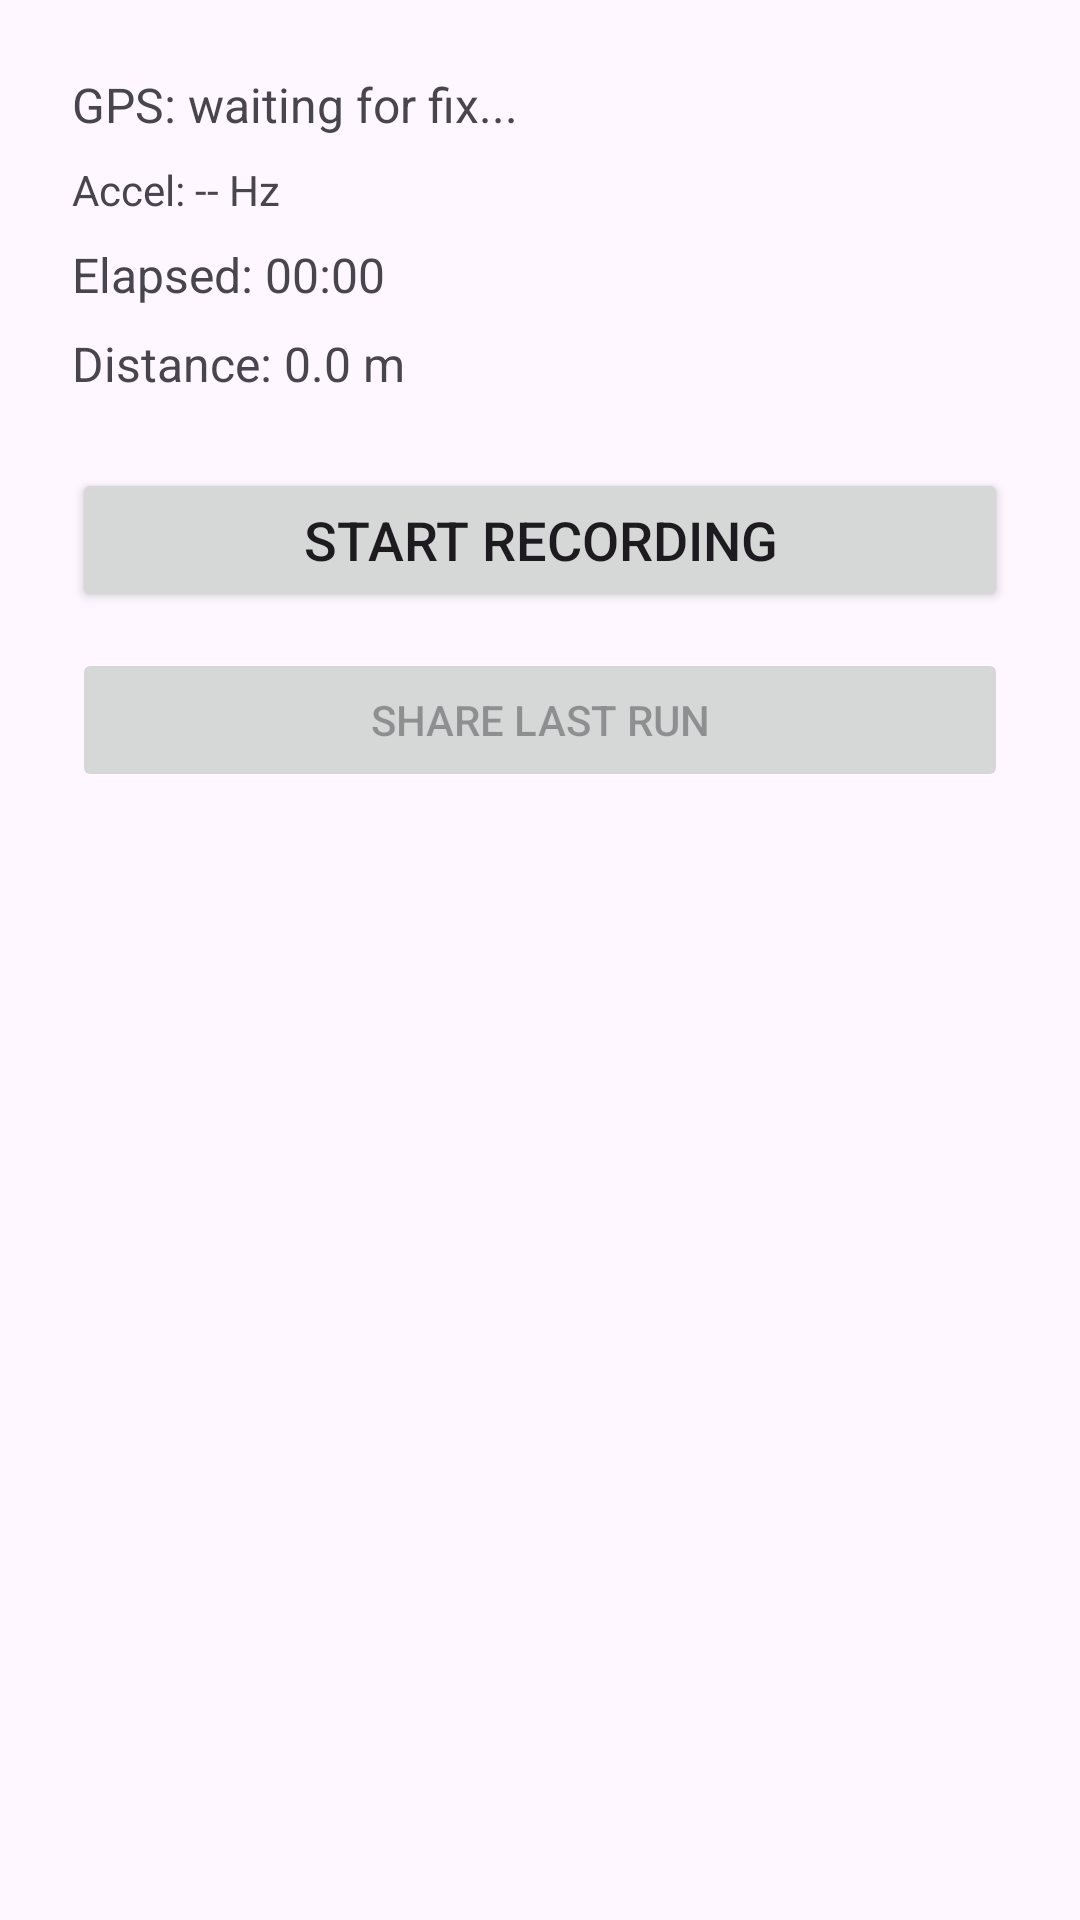

Produce the Android XML layout that renders to this screen, including the resource entries it uses.
<!-- AndroidManifest.xml: application theme Theme.Dhruva -->
<!-- res/layout/activity_main.xml -->
﻿<?xml version="1.0" encoding="utf-8"?>
<LinearLayout xmlns:android="http://schemas.android.com/apk/res/android"
    android:layout_width="match_parent"
    android:layout_height="match_parent"
    android:orientation="vertical"
    android:padding="24dp">

    <TextView
        android:id="@+id/tvGpsStatus"
        android:layout_width="match_parent"
        android:layout_height="wrap_content"
        android:text="GPS: waiting for fix..."
        android:textSize="16sp"
        android:layout_marginBottom="8dp" />

    <TextView
        android:id="@+id/tvHz"
        android:layout_width="match_parent"
        android:layout_height="wrap_content"
        android:text="Accel: -- Hz"
        android:textSize="14sp"
        android:layout_marginBottom="8dp" />

    <TextView
        android:id="@+id/tvElapsed"
        android:layout_width="match_parent"
        android:layout_height="wrap_content"
        android:text="Elapsed: 00:00"
        android:textSize="16sp"
        android:layout_marginBottom="8dp" />

    <TextView
        android:id="@+id/tvDistance"
        android:layout_width="match_parent"
        android:layout_height="wrap_content"
        android:text="Distance: 0.0 m"
        android:textSize="16sp"
        android:layout_marginBottom="24dp" />

    <Button
        android:id="@+id/btnStartStop"
        android:layout_width="match_parent"
        android:layout_height="wrap_content"
        android:text="Start Recording"
        android:textSize="18sp"
        android:layout_marginBottom="12dp" />

    <Button
        android:id="@+id/btnShare"
        android:layout_width="match_parent"
        android:layout_height="wrap_content"
        android:text="Share Last Run"
        android:enabled="false" />

</LinearLayout>
<!-- resources referenced by this layout -->
<resources>
  <style name="Theme.Dhruva" parent="Base.Theme.Dhruva" />
  <style name="Base.Theme.Dhruva" parent="Theme.Material3.DayNight.NoActionBar">
          
          
      </style>
</resources>
